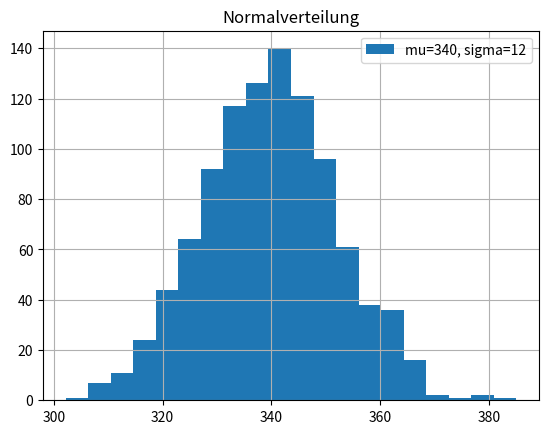

The script that saved this image:
"""
Zufallswert aus einner Normalverteilung (Gauss)

mu 0= Muttelwert
sigma= Standard-Abweichung

"""


import random
import matplotlib.pyplot as plt

random.seed(42)

print(random.gauss(mu=0, sigma=1)) # Wert aus Std-Normal
print(random.gauss(mu=175, sigma=5))

# Alternative: normalvariate
print (random.normalvariate(mu=175, sigma=5))


N = 1000
mu = 340
sigma = 12

values = [random.gauss(mu=mu, sigma=sigma) for _ in range(N)]
print(values[:10])
plt.hist(values, bins=20)
plt.legend([f"{mu=}, {sigma=}"])
plt.grid()
plt.title("Normalverteilung")
plt.show()




